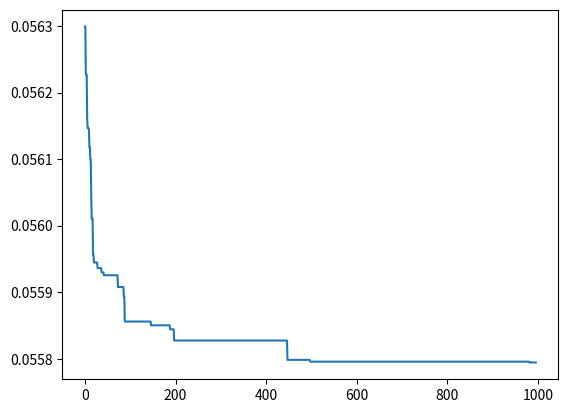
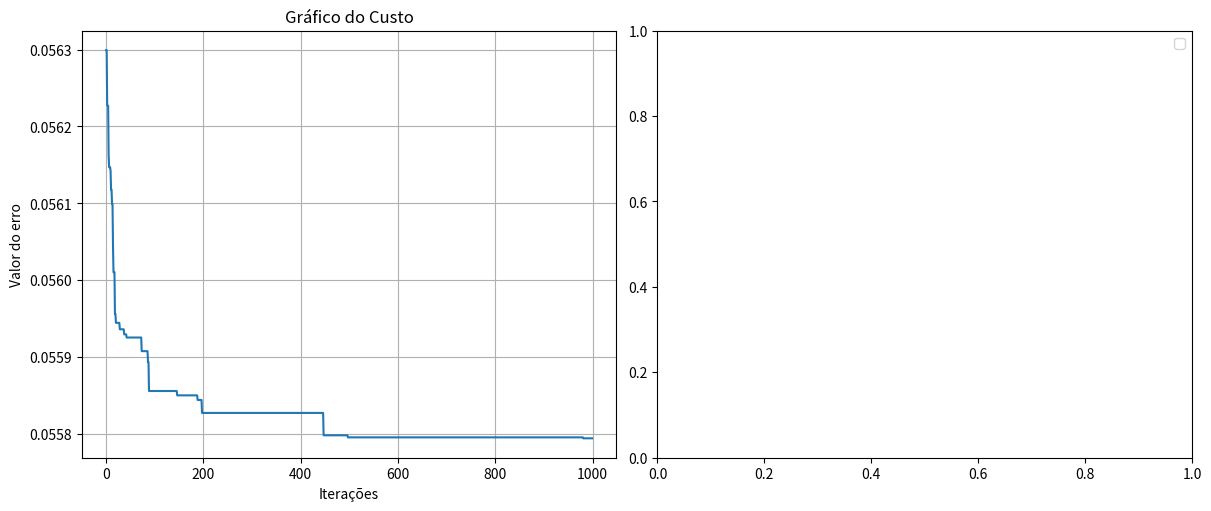

Write the Python code that produced these figures, in order.
import numpy as np
import matplotlib.pyplot as plt

#Evolução/Neuroevolution
#A evolução nas redes neurais, semelhante à teoria de evolução
#de Darwin, criamos diversos indivíduos, o qual cada um vai apresentar
#um peso divergente entre si, todos aleatórios. Dependendo da sua eficácia
#selecionamos um número x de redes neurais, e passamos os seus pesos para
#uma nova geração, tal que aplicamos um mudança pequena nos pesos de forma
#aleatória. Diante disso, criamos diversas gerações com o intuito de
#selecionar o que apresenta melhores resultados.

Features = np.array([[1.0, 6.0, 5.9],
                     [9.0, 1.5, 8.8],
                     [7.6, 5.5, 4.2]])

Target = np.array([[0.3, 0.9, 1.0],
                   [0.1, 0.7, 0.4],
                   [0.7, 1.0, 0.2]])


Matrix_of_ones = np.ones((3,1))

learning_rate = 0.01
iterations = 100000


Features_and_ones = np.concatenate((Features, Matrix_of_ones), axis=1)

class Execução():
    def __init__(self, Target, W1=None, W2=None):
        self.Target = Target
        self.matiz_de_um1 = np.ones((3,1))

        if W1 is not None and W2 is not None:
            self.W1 = W1
            self.W2 = W2
        else:
            self.W1 = np.random.randn(4, 2)
            self.W2 = np.random.randn(3, 3) 
    
    def soma_ponderada(self):
        Z = Features_and_ones @ self.Peso #@ é a multiplicação de matrizes, de colunas para linhas e vice-versa.
        return Z

    def sigmoide(self, valor_Z):  #Função da sigmóide é de O(z) = 1/(1+e^-z)         
        sigmoide_function = 1/(1+np.exp(-np.clip(valor_Z, -500, 500))) 
        return  sigmoide_function
    
    def mutacao(self, minimal_rate=0.01): #Filhos
        self.W1 += np.random.rand(4,2) * minimal_rate
        self.W2 += np.random.rand(3,3) * minimal_rate
        return self.W1, self.W2


    def foward_function(self, matrix):
        #A fórmula do foward function é denotada por: A2 = sigmoide de (concatenar com(sigmodie de(X * W1) * W2))  
        Z1 = matrix @ self.W1
        A1 = self.sigmoide(Z1)
        A1_with_bias = np.concatenate((A1, self.matiz_de_um1), axis=1)

        Z2 = A1_with_bias @ self.W2 
        A2 = self.sigmoide(Z2)
        return A2
    

    def funcao_de_aptidao(self, saida):
        #função de aptidao, ou de custo, Mean Squared Error(MSE), vai ser utilizado
        #Dado a fórmula: 1/n somatório de (Target - Saída)² ou 1/n somatório de (Y - A2)
        #Aqui o cálculo de custo se torna cálculo de aptidão, o qual selecionamos o melhor
        self.equacao = np.mean(np.square(self.Target - saida)) #saida = A2
        return self.equacao
    

#Não temos a função de treinamento, vamos ter um loop por parte de fora para realizar toda a operação
#Tal que, ao colocar tudo dentro da classe vamos gerenciar inúmeros dados de uma vez só, sendo não só 1
#mas 99 ou mais ao lado, ou seja iriámos ter diversas redes na mesma classe, se tornando um código
#espaguete.


Populacao = [Execução(Target) for _ in range(100)] #Realizamos a função em 100 vezes, o qual são os nossos indivíduos
#Vale ressaltar que, a _ é uma variável descartável

Erro_da_geração = [] #Armazenamaos todas as redes aqui, o qual apenas a melhor se qualifica, demonstrando a evolução da rede neural
geracao = 1000 #Vamos até a geração 1000, ou seja 1000 repetições


for rede in range(geracao): #Aqui chamamos a classe, realizando as operações num loop, ao invés de dentro da própria classe
    custos = [] 
    for individuo in Populacao: #Basicamente o cálculo de custo/aptidão do tipo MSE
        saida = individuo.foward_function(Features_and_ones)
        erro = individuo.funcao_de_aptidao(saida) #saida = A2
        custos.append(erro)
    
    Resultados_filtrados = np.argmin(custos) #Usamos o np.argmin, para selecionar a rede que apresenta o resultado com valores baixos.
    Melhor_individuo = Populacao[Resultados_filtrados] #Pegamos o melhor indivíduo
    Erro_da_geração.append(custos[Resultados_filtrados]) #Colocamos no erro da geração
    
    nova_geracao = [] #Nova geração deve aparecer

    vencedor =Execução(Target, np.copy(Melhor_individuo.W1), np.copy(Melhor_individuo.W2)) 
    nova_geracao.append(vencedor)

    for _ in range(100 - 1):
        clone = Execução(Target, np.copy(Melhor_individuo.W1), np.copy(Melhor_individuo.W2)) #Os pesos são passados adiante, sendo herdado da melhor rede
        clone.mutacao(0.01) #Mutação na nova geração para melhorar os resultados
        nova_geracao.append(clone)

    if rede % 5 == 0: #Imprime a cada 100 gerações
        plt.clf() # Limpa o gráfico anterior
        plt.plot(Erro_da_geração)
        plt.pause(0.01) # Pausa curta para o gráfico atualizar
    
    Populacao = nova_geracao

#Parte Gráfica
fig, axes = plt.subplots(1,2, figsize=(12,5), layout='constrained')
axes[0].grid(True)
axes[0].set_title("Gráfico do Custo")
axes[0].plot(Erro_da_geração)
axes[0].set_ylabel('Valor do erro')
axes[0].set_xlabel('Iterações')

plt.legend()
plt.show()
